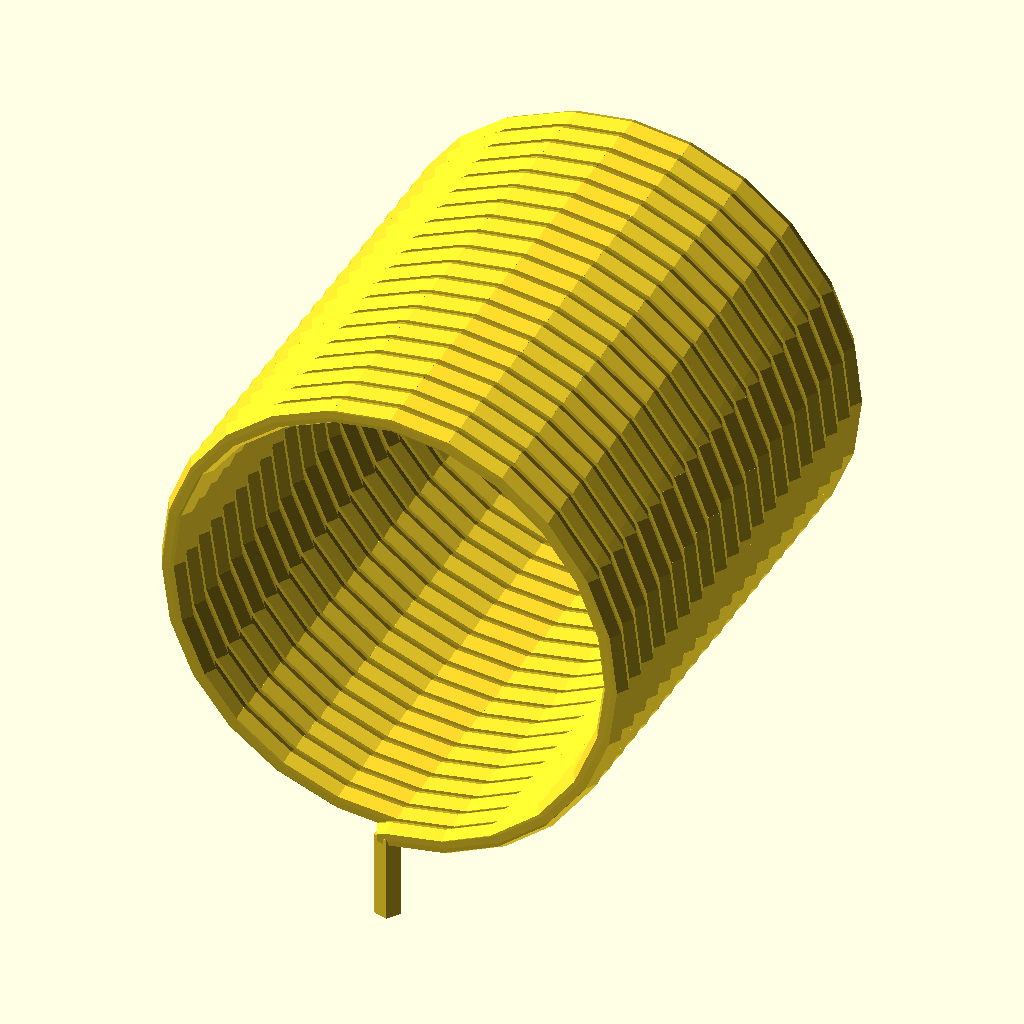
Cell 1: rendered with the file's own defaults.
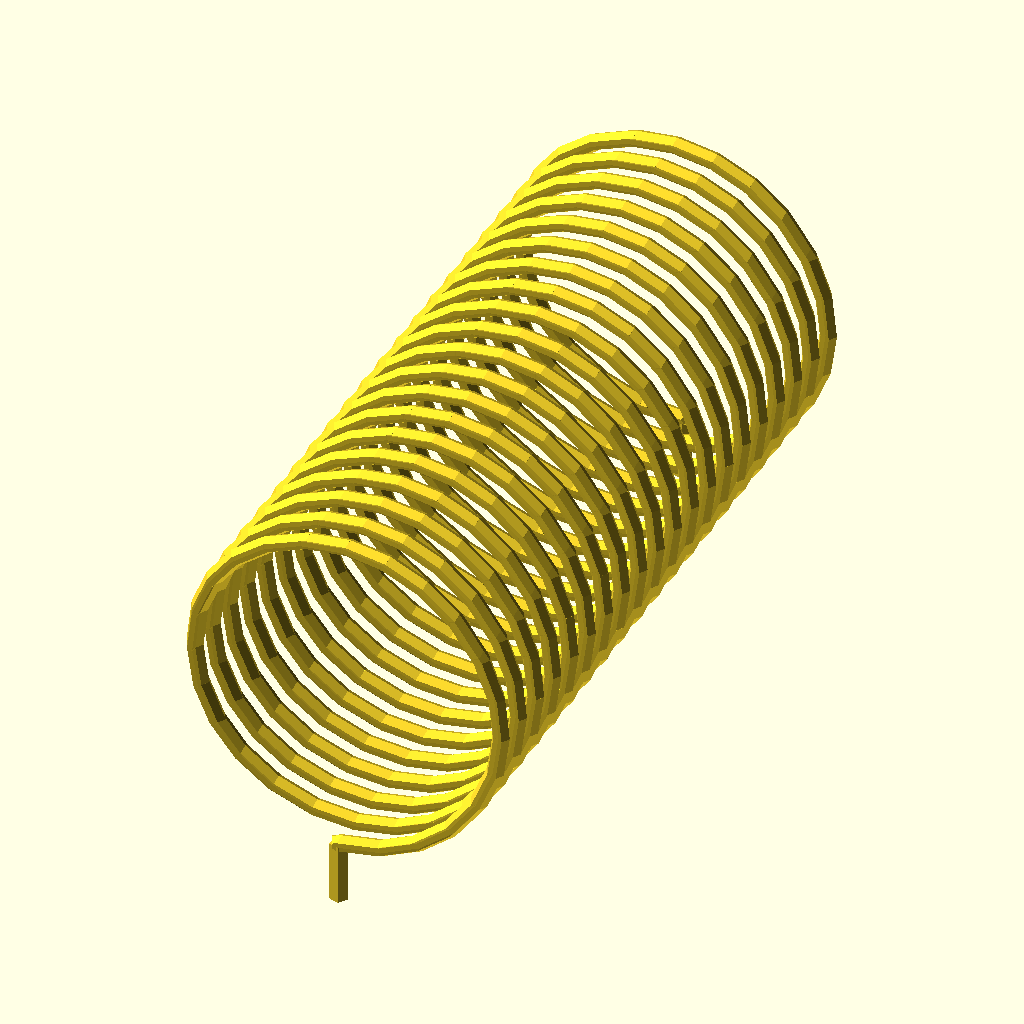
Cell 2: pitch = 30.48 (everything else at default).
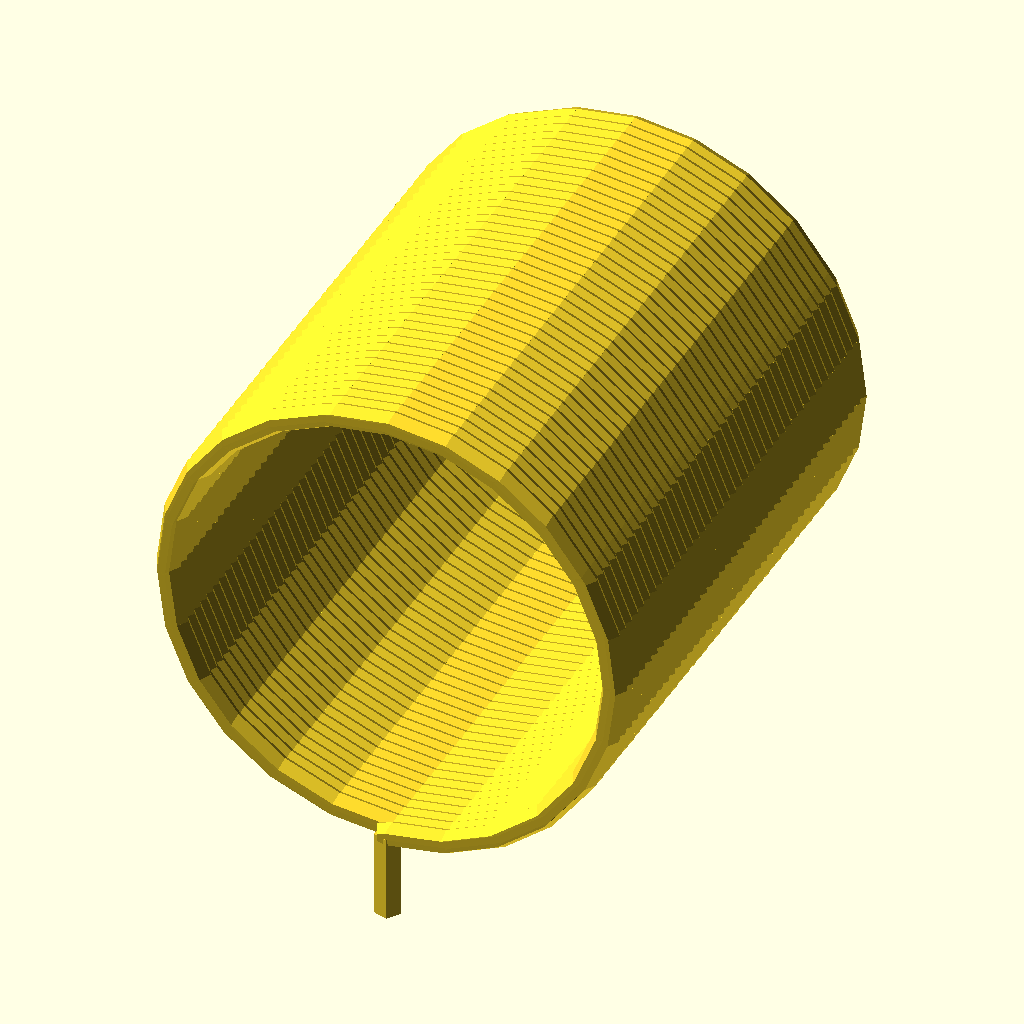
Cell 3 — turns set to 40, the other parameters unchanged.
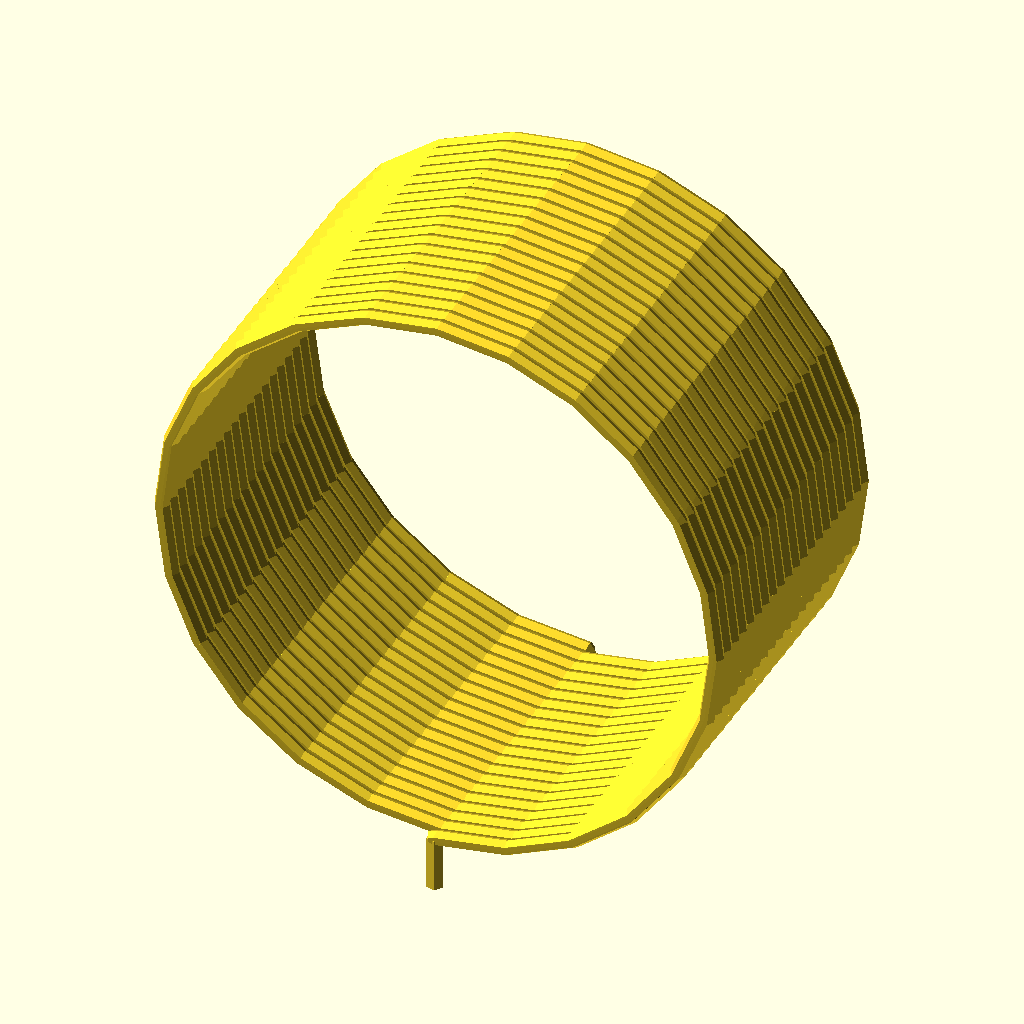
Cell 4 — diameter set to 26, the other parameters unchanged.
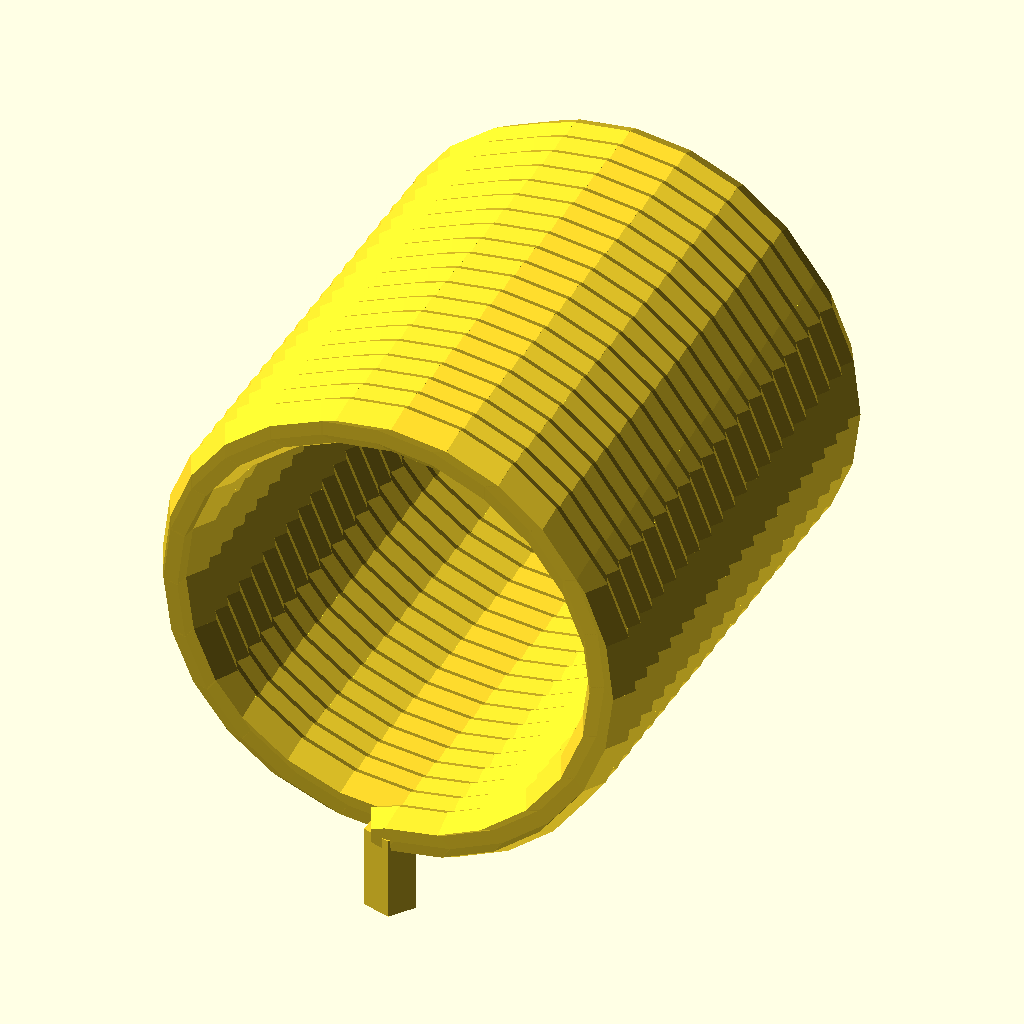
Cell 5: wire_dia = 1.5 (everything else at default).
The same orthographic view direction (rotation 55°, 0°, 25°; colour scheme Cornfield) for every cell, with the view re-fitted per cell, so scale and position can differ between cells.
OpenSCAD source file Radio/Library/3d Models/Coil.scad:
$fn=5;

pitch = 15.24;
turns = 20;
diameter=13;
wire_dia=0.75;

module tracePath(path, size){
    for(i=[0:len(path)-1]){
        if(i+1 < len(path)){
            hull(){
                translate(path[i])
                    sphere(d=size);

                translate(path[i+1])
                    sphere(d=size);
            }
        }
    }
}

function spiral(twist,height,spiral_radius) =
    [ for(i=[0:15:360*twist])
        [spiral_radius*sin(i),
        spiral_radius*cos(i),
        i/(360*twist)*height]];

path = spiral(turns,pitch,diameter/2);

translate([0, -pitch/2, diameter/2+wire_dia/2])
rotate([-90,0,0])
    tracePath(path, wire_dia);
    
pin_height = 2.5;
translate([0, -pitch/2, -pin_height+wire_dia/2])
    cylinder(h=pin_height, d=wire_dia);
   
translate([0, pitch/2, -pin_height+wire_dia/2])
    cylinder(h=pin_height, d=wire_dia);
Customizer parameters (derived from the source; name, type, default, range or options):
pitch: number, default 15.24
turns: number, default 20
diameter: number, default 13
wire_dia: number, default 0.75
